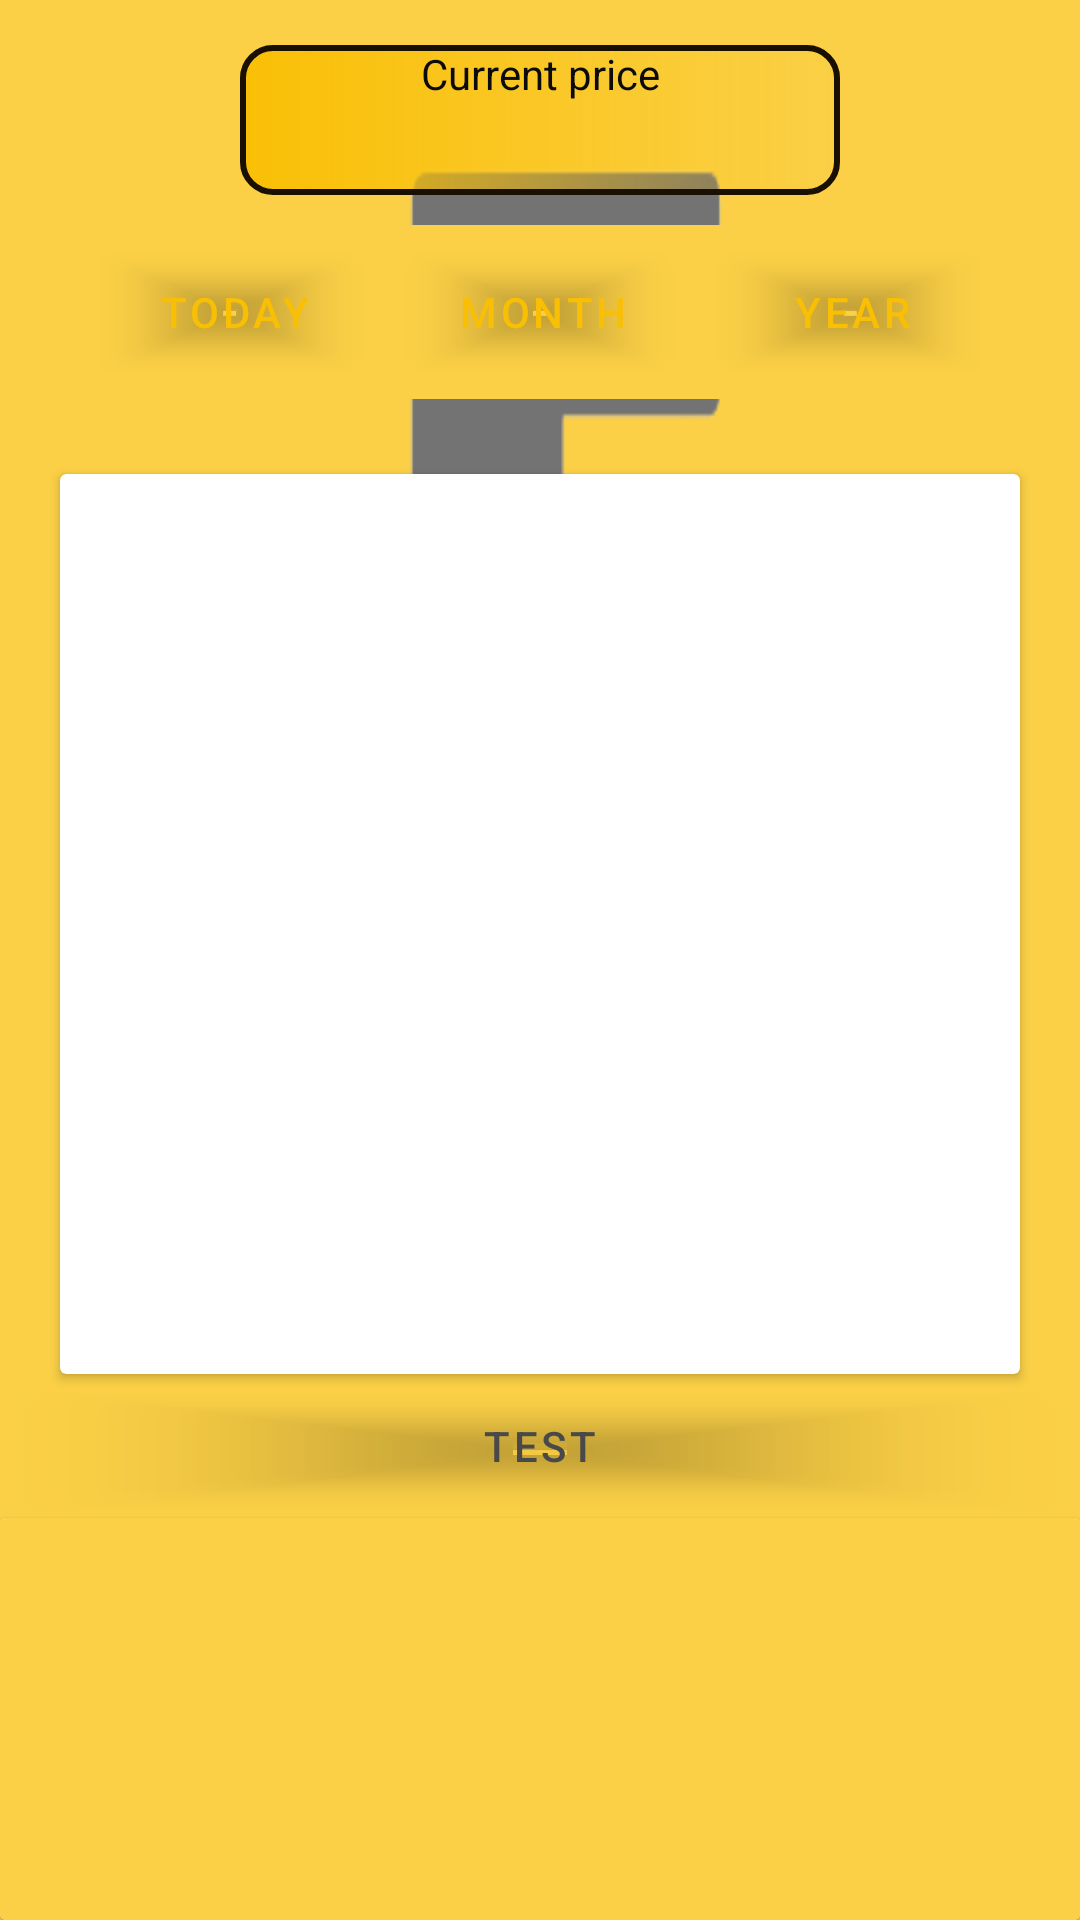

This screen was rendered from an Android layout file. Write that file and the resources it references.
<!-- AndroidManifest.xml: activity theme Theme.EasyEnergy.NoActionBar -->
<!-- res/layout/fragment_main.xml -->
<?xml version="1.0" encoding="utf-8"?>
<LinearLayout xmlns:android="http://schemas.android.com/apk/res/android"
    xmlns:app="http://schemas.android.com/apk/res-auto"
    xmlns:tools="http://schemas.android.com/tools"
    android:layout_width="match_parent"
    android:layout_height="match_parent"
    android:orientation="vertical"
    android:textAlignment="viewStart"
    android:background="@drawable/ee3onlylogo"
    app:layout_behavior="@string/appbar_scrolling_view_behavior"
    tools:showIn="@layout/app_bar_main">










    <LinearLayout
        android:id="@+id/current_time_layout"
        android:layout_width="200dp"
        android:layout_height="50dp"
        android:layout_gravity="center"
        android:layout_marginTop="15dp"
        android:background="@drawable/current_time_background"
        android:orientation="vertical">

        <TextView
            android:id="@+id/textView4"
            android:layout_width="match_parent"
            android:layout_height="wrap_content"
            android:background="#00FFFFFF"
            android:gravity="center"
            android:text="@string/current_price_text"
            android:textColor="#0B0B0B" />

        <TextView
            android:id="@+id/current_hour_price_text"
            android:layout_width="match_parent"
            android:layout_height="wrap_content"
            android:background="#00FFFFFF"
            android:gravity="center"
            android:textColor="#0B0B0B"
            android:visibility="gone" />
    </LinearLayout>

    <LinearLayout
        android:layout_width="wrap_content"
        android:layout_height="58dp"
        android:layout_gravity="center_horizontal"
        android:layout_marginTop="10dp"
        android:orientation="horizontal">

        <Button
            android:id="@+id/day_button"
            android:layout_width="wrap_content"
            android:layout_height="wrap_content"
            android:layout_gravity="center"
            android:padding="5sp"
            android:width="75sp"
            android:gravity="center"
            android:paddingEnd="3dp"
            android:text="@string/today_btn" />

        <Button
            android:id="@+id/month_button"
            android:layout_width="wrap_content"
            android:layout_height="wrap_content"
            android:layout_gravity="center"
            android:padding="5sp"
            android:width="75sp"
            android:layout_marginHorizontal="15sp"
            android:gravity="center"
            android:paddingEnd="3dp"
            android:text="@string/month_btn" />

        <Button
            android:id="@+id/year_button"
            android:layout_width="wrap_content"
            android:layout_height="wrap_content"
            android:layout_gravity="center"
            android:padding="5sp"
            android:width="75sp"
            android:gravity="center"
            android:paddingEnd="3dp"
            android:text="@string/year_btn" />
    </LinearLayout>

    <Spinner
        android:id="@+id/spinner_dropdown"
        android:layout_width="match_parent"
        android:layout_height="48dp"
        android:visibility="gone" />


    <androidx.cardview.widget.CardView
        android:layout_width="match_parent"
        android:layout_height="300dp"
        android:layout_marginStart="20dp"
        android:layout_marginTop="25dp"
        android:layout_marginEnd="20dp">

        <com.github.aachartmodel.aainfographics.aachartcreator.AAChartView
            android:id="@+id/aa_chart_view"
            android:layout_width="match_parent"
            android:layout_height="match_parent"
            android:visibility="gone">

        </com.github.aachartmodel.aainfographics.aachartcreator.AAChartView>


    </androidx.cardview.widget.CardView>

    <Button
        android:id="@+id/button_for_testing"
        android:layout_width="match_parent"
        android:layout_height="wrap_content"
        android:visibility="visible"
        android:text="TEST"
        android:textColor="@color/dark_grey" />

    <TextView
        android:visibility="gone"
        android:id="@+id/textView5"
        android:layout_width="match_parent"
        android:layout_height="wrap_content"
        android:text="TextView" />

    <androidx.cardview.widget.CardView
        android:layout_width="match_parent"
        android:layout_height="match_parent">

        <androidx.recyclerview.widget.RecyclerView
            android:id="@+id/day_price_list"
            android:layout_width="match_parent"

            android:layout_height="match_parent"></androidx.recyclerview.widget.RecyclerView>
    </androidx.cardview.widget.CardView>

</LinearLayout>
<!-- res/layout/app_bar_main.xml (included above) -->
<?xml version="1.0" encoding="utf-8"?>
<androidx.coordinatorlayout.widget.CoordinatorLayout
    xmlns:android="http://schemas.android.com/apk/res/android"
    xmlns:app="http://schemas.android.com/apk/res-auto"
    xmlns:tools="http://schemas.android.com/tools"
    android:layout_width="match_parent"
    android:layout_height="match_parent"
    tools:context=".MainActivity">

    <com.google.android.material.appbar.AppBarLayout
        android:layout_width="match_parent"
        android:layout_height="70dp"
        android:theme="@style/Theme.EasyEnergy.NoActionBar">

        <androidx.appcompat.widget.Toolbar
            android:id="@+id/toolBar"
            android:layout_width="match_parent"
            android:layout_height="match_parent" />

    </com.google.android.material.appbar.AppBarLayout>

    <include layout="@layout/content_main"/>




</androidx.coordinatorlayout.widget.CoordinatorLayout>
<!-- resources referenced by this layout -->
<resources>
  <color name="dark_grey">#494949</color>
  <!-- drawable current_time_background (drawable) -->
  <?xml version="1.0" encoding="utf-8"?>
  <shape xmlns:android="http://schemas.android.com/apk/res/android" android:shape="rectangle">
      <stroke android:width="2dp" android:color="#191001"/>
      <corners android:radius="10dp"/>
      <gradient android:startColor="@color/amber"/>
  
  </shape>
  <!-- drawable ee3logo: png bitmap (drawable, 18107 bytes) -->
  <!-- drawable ee3onlylogo: png bitmap (drawable, 8479 bytes) -->
  <string name="current_price_text">Current price</string>
  <string name="month_btn">Month</string>
  <string name="today_btn">Today</string>
  <string name="year_btn">Year</string>
  <style name="Theme.EasyEnergy.NoActionBar">
          <item name="windowActionBar">false</item>
          <item name="windowNoTitle">true</item>
          <item name="colorPrimary">@color/no_color</item>
      </style>
  <color name="amber">#f9bf05</color>
  <color name="no_color">#00FFFFFF</color>
</resources>
